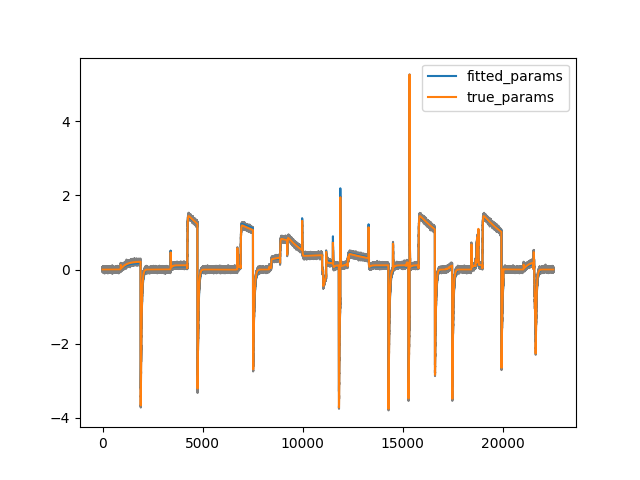

The data file committed next to this chart (first rows):
, p1, p2, p3, p4, p5, p6, p7, p8, Gkr, RMSE, iterations, CPU_time
0, 0.0001226, 0.08409, 3.0833196432450425e-05, 0.05357, 0.08451, 0.009256, 0.006654, 0.03483, 0.1087, 758.8, 1012, 1878
1, 0.0001226, 0.08409, 3.083215230266794e-05, 0.05358, 0.08451, 0.009256, 0.006654, 0.03483, 0.1087, 758.8, 1099, 2036
2, 0.0001226, 0.08409, 3.083063528396314e-05, 0.05358, 0.08451, 0.009256, 0.006654, 0.03483, 0.1087, 758.8, 1292, 2414
3, 0.0001226, 0.08409, 3.0828292470869555e-05, 0.05358, 0.08451, 0.009256, 0.006654, 0.03483, 0.1087, 758.8, 805, 1490
4, 0.0001226, 0.08409, 3.083255509822711e-05, 0.05358, 0.08451, 0.009256, 0.006654, 0.03483, 0.1087, 758.8, 668, 1237
